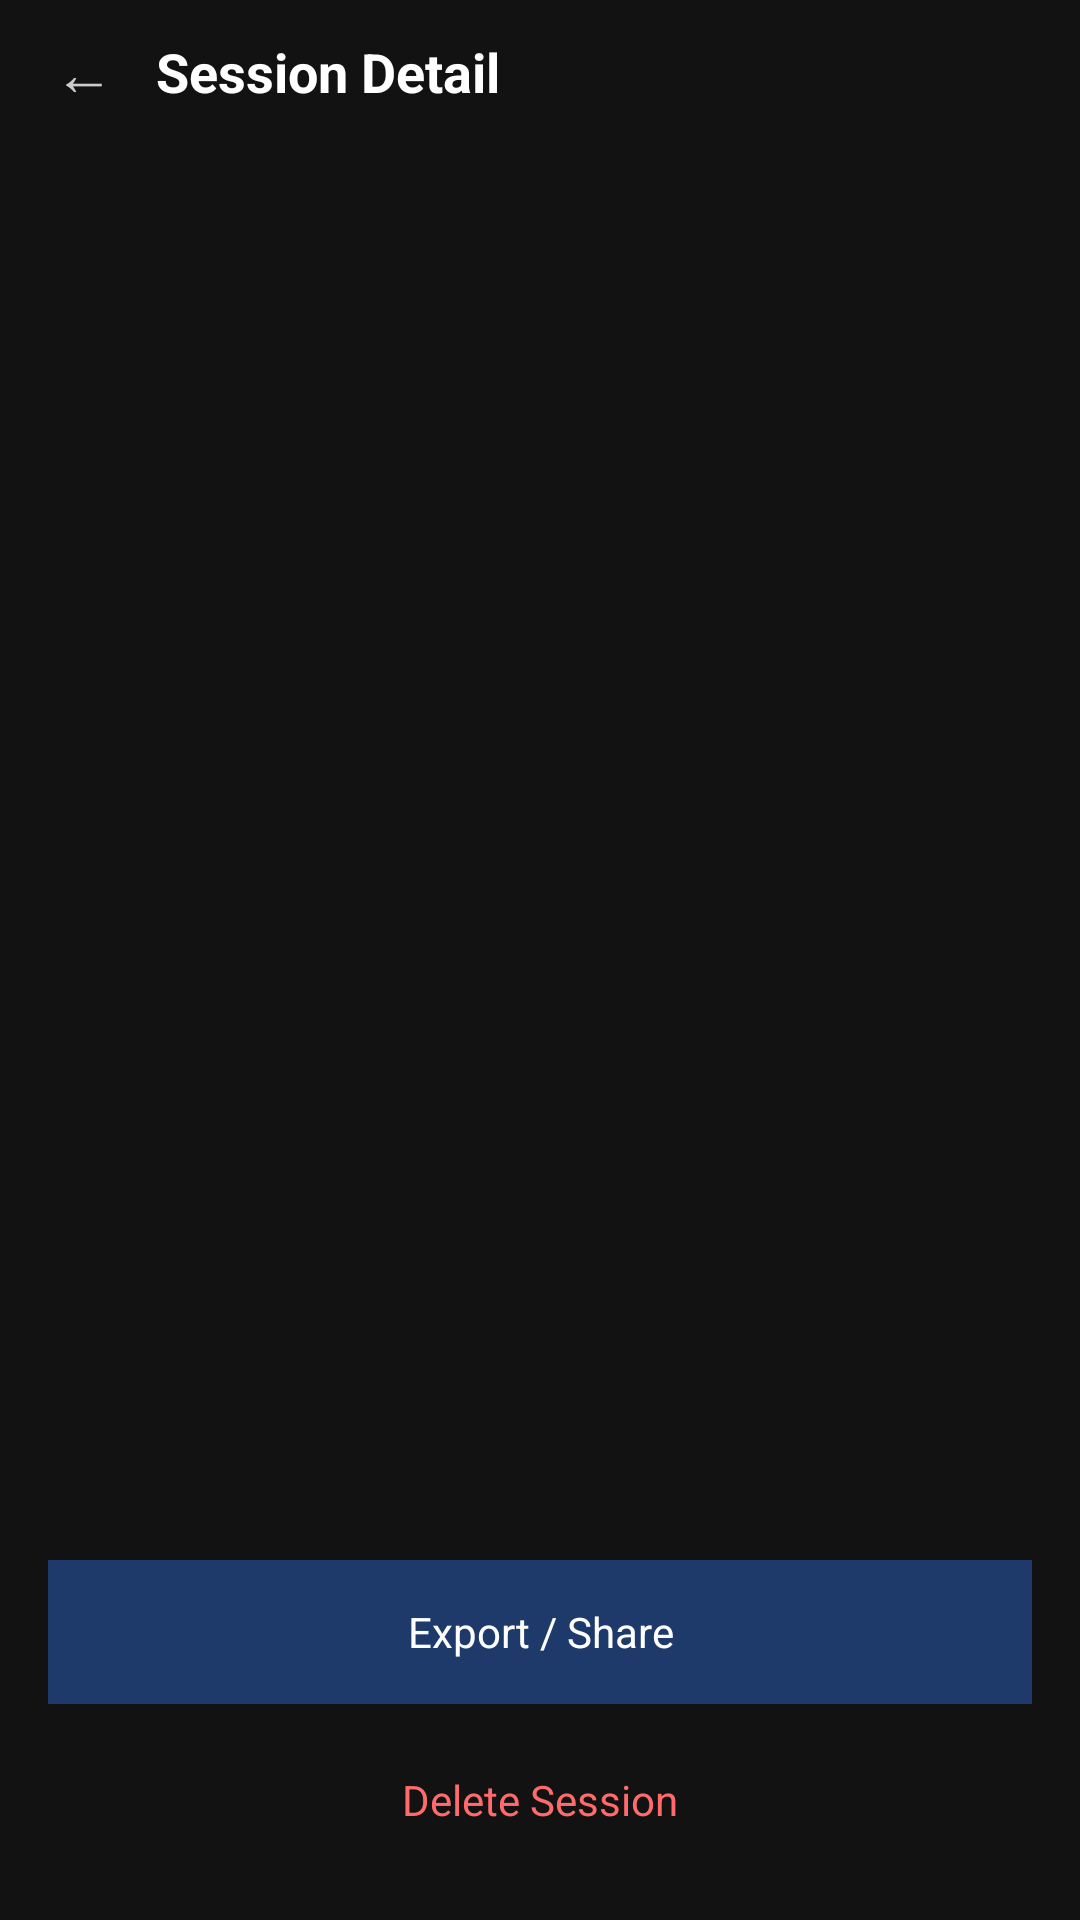

The Android layout XML behind this screen, and the referenced resources:
<!-- AndroidManifest.xml: application theme Theme.Paranoid -->
<!-- res/layout/activity_sensor_session_detail.xml -->
<?xml version="1.0" encoding="utf-8"?>
<LinearLayout xmlns:android="http://schemas.android.com/apk/res/android"
    android:layout_width="match_parent"
    android:layout_height="match_parent"
    android:orientation="vertical"
    android:background="#121212">

    <LinearLayout
        android:layout_width="match_parent"
        android:layout_height="wrap_content"
        android:gravity="center_vertical"
        android:paddingStart="4dp"
        android:paddingEnd="16dp"
        android:paddingBottom="8dp"
        android:fitsSystemWindows="true">

        <TextView
            android:id="@+id/btn_back"
            android:layout_width="48dp"
            android:layout_height="48dp"
            android:gravity="center"
            android:text="←"
            android:textColor="#CCCCCC"
            android:textSize="20sp"
            android:clickable="true"
            android:focusable="true" />

        <TextView
            android:layout_width="wrap_content"
            android:layout_height="wrap_content"
            android:text="Session Detail"
            android:textColor="#FFFFFF"
            android:textSize="18sp"
            android:textStyle="bold" />

    </LinearLayout>

    <ScrollView
        android:layout_width="match_parent"
        android:layout_height="0dp"
        android:layout_weight="1">

        <LinearLayout
            android:layout_width="match_parent"
            android:layout_height="wrap_content"
            android:orientation="vertical"
            android:padding="16dp">

            <TextView
                android:id="@+id/tv_status"
                android:layout_width="match_parent"
                android:layout_height="wrap_content"
                android:padding="12dp"
                android:text="Loading…"
                android:textColor="#AAAAAA"
                android:textSize="14sp"
                android:layout_marginBottom="8dp"
                android:visibility="gone" />

            <TextView
                android:id="@+id/tv_incomplete_warning"
                android:layout_width="match_parent"
                android:layout_height="wrap_content"
                android:padding="12dp"
                android:text="This session ended unexpectedly"
                android:textColor="#FF6B6B"
                android:textSize="13sp"
                android:background="#2A1A1A"
                android:layout_marginBottom="16dp"
                android:visibility="gone" />

            <TextView
                android:id="@+id/tv_start_time"
                android:layout_width="match_parent"
                android:layout_height="wrap_content"
                android:textColor="#DDDDDD"
                android:textSize="14sp"
                android:layout_marginBottom="4dp" />

            <TextView
                android:id="@+id/tv_end_time"
                android:layout_width="match_parent"
                android:layout_height="wrap_content"
                android:textColor="#DDDDDD"
                android:textSize="14sp"
                android:layout_marginBottom="4dp" />

            <TextView
                android:id="@+id/tv_duration"
                android:layout_width="match_parent"
                android:layout_height="wrap_content"
                android:textColor="#DDDDDD"
                android:textSize="14sp"
                android:layout_marginBottom="16dp" />

            <TextView
                android:id="@+id/tv_total_events"
                android:layout_width="match_parent"
                android:layout_height="wrap_content"
                android:textColor="#AAAAAA"
                android:textSize="13sp"
                android:layout_marginBottom="8dp" />

            <TextView
                android:id="@+id/tv_sensor_breakdown"
                android:layout_width="match_parent"
                android:layout_height="wrap_content"
                android:textColor="#888888"
                android:textSize="12sp"
                android:fontFamily="monospace"
                android:layout_marginBottom="24dp" />

        </LinearLayout>

    </ScrollView>

    <LinearLayout
        android:layout_width="match_parent"
        android:layout_height="wrap_content"
        android:orientation="vertical"
        android:padding="16dp">

        <TextView
            android:id="@+id/btn_mark_closed"
            android:layout_width="match_parent"
            android:layout_height="48dp"
            android:gravity="center"
            android:text="Mark as Closed"
            android:textColor="#FFFFFF"
            android:textSize="14sp"
            android:background="#1E6B1E"
            android:clickable="true"
            android:focusable="true"
            android:layout_marginBottom="8dp"
            android:visibility="gone" />

        <TextView
            android:id="@+id/btn_export"
            android:layout_width="match_parent"
            android:layout_height="48dp"
            android:gravity="center"
            android:text="Export / Share"
            android:textColor="#FFFFFF"
            android:textSize="14sp"
            android:background="#1E3A6B"
            android:clickable="true"
            android:focusable="true"
            android:layout_marginBottom="8dp" />

        <TextView
            android:id="@+id/btn_delete"
            android:layout_width="match_parent"
            android:layout_height="48dp"
            android:gravity="center"
            android:text="Delete Session"
            android:textColor="#FF6B6B"
            android:textSize="14sp"
            android:clickable="true"
            android:focusable="true" />

    </LinearLayout>

</LinearLayout>
<!-- resources referenced by this layout -->
<resources>
  <style name="Theme.Paranoid" parent="Theme.AppCompat.DayNight.NoActionBar">
          <item name="android:statusBarColor">#121212</item>
          <item name="android:navigationBarColor">#121212</item>
          <item name="android:windowBackground">#121212</item>
      </style>
</resources>
